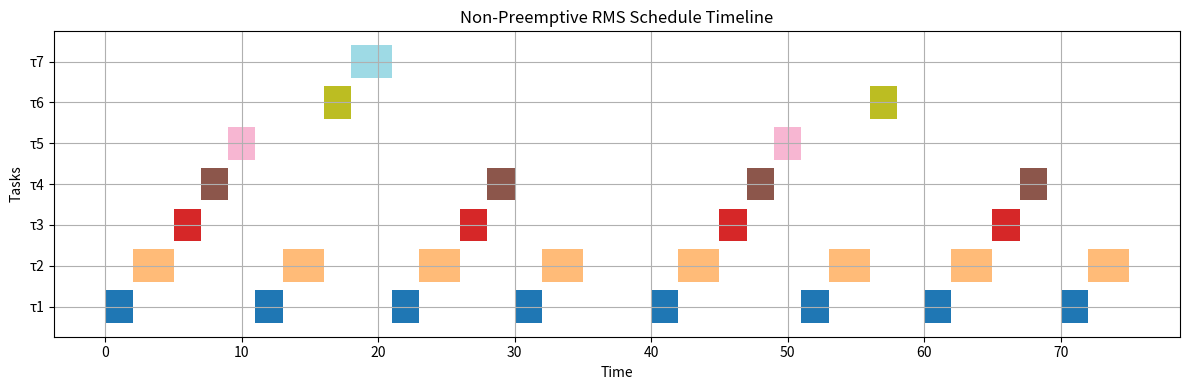

The matplotlib source for this figure:

from math import gcd
from functools import reduce
import matplotlib.pyplot as plt

# Tâches définies par (C, T)
tasks = {
    'τ1': (2, 10),
    'τ2': (3, 10),
    'τ3': (2, 20),
    'τ4': (2, 20),
    'τ5': (2, 40),
    'τ6': (2, 40),
    'τ7': (3, 80)
}

# Fonctions utilitaires
def lcm(a, b):
    return a * b // gcd(a, b)

def hyperperiod(task_list):
    periods = [t[1] for t in task_list]
    return reduce(lcm, periods)

# Scheduleur non préemptif RMS
def rms_non_preemptive_scheduler(tasks, H):
    jobs = []
    priority = {name: T for name, (C, T) in tasks.items()}

    for name, (C, T) in tasks.items():
        for release in range(0, H, T):
            jobs.append({
                'name': name,
                'release': release,
                'deadline': release + T,
                'remaining': C,
                'executed': False,
                'start': None,
                'finish': None
            })

    timeline = []
    current_time = 0

    while current_time < H:
        ready_jobs = [
            job for job in jobs
            if job['release'] <= current_time and not job['executed']
        ]
        ready_jobs.sort(key=lambda j: priority[j['name']])

        if ready_jobs:
            job = ready_jobs[0]
            job['start'] = current_time
            duration = job['remaining']
            for _ in range(duration):
                timeline.append(job['name'])
            job['executed'] = True
            job['finish'] = current_time + duration - 1
            current_time += duration
        else:
            timeline.append("IDLE")
            current_time += 1

    return timeline, jobs

# Affichage et analyse
def try_scheduler(name, scheduler_func):
    print(f"\n=== Trying scheduler: {name} ===")
    H = hyperperiod(tasks.values())
    timeline, jobs = scheduler_func(tasks, H)

    # Vérifie les deadlines
    all_met = True
    job_data = {}
    for job in jobs:
        if not job['executed']:
            print(f" Job {job['name']} (release {job['release']}) not executed.")
            all_met = False
        elif job['finish'] >= job['deadline']:
            print(f" Job {job['name']} (release {job['release']}) missed its deadline.")
            all_met = False
        else:
            R = job['finish'] - job['release'] + 1
            job_data.setdefault(job['name'], []).append({
                'release': job['release'],
                'R': R
            })

    if all_met:
        print(" All deadlines were met.")
    else:
        print(" Some deadlines were missed.")

    # Temps de réponse selon ta formule
    print("\n Response Times with Recurrence Formula:")
    for name in sorted(job_data.keys()):
        R_list = []
        jobs_list = job_data[name]
        for i, job in enumerate(jobs_list):
            a_n = job['release']
            C_n = tasks[name][0]
            if i == 0:
                R_n = C_n
            else:
                a_prev = jobs_list[i - 1]['release']
                R_prev = R_list[i - 1]
                R_n = C_n + R_prev - (a_n - a_prev)
            R_list.append(R_n)
            print(f"{name} - Job {i}: a={a_n}, R={R_n}")
    plot_schedule(timeline, H)

# Diagramme de Gantt simplifié
def plot_schedule(timeline, H):
    exec_blocks = []
    start = 0
    while start < len(timeline):
        task = timeline[start]
        end = start + 1
        while end < len(timeline) and timeline[end] == task:
            end += 1
        if task != 'IDLE':
            exec_blocks.append((task, start, end - start))
        start = end

    task_names = sorted(set(t for t in timeline if t != 'IDLE'))
    task_y = {name: i for i, name in enumerate(task_names)}
    colors = plt.cm.get_cmap('tab20', len(task_names))

    fig, ax = plt.subplots(figsize=(12, 4))
    for task, start, dur in exec_blocks:
        y = task_y[task]
        ax.broken_barh([(start, dur)], (y - 0.4, 0.8),
                       facecolors=colors(task_names.index(task)))

    ax.set_xlabel("Time")
    ax.set_ylabel("Tasks")
    ax.set_yticks(range(len(task_names)))
    ax.set_yticklabels(task_names)
    ax.set_title("Non-Preemptive RMS Schedule Timeline")
    ax.grid(True)
    plt.tight_layout()
    plt.show()

# Lancer le test
try_scheduler("Rate Monotonic Scheduling (Non-Preemptive)", rms_non_preemptive_scheduler)
